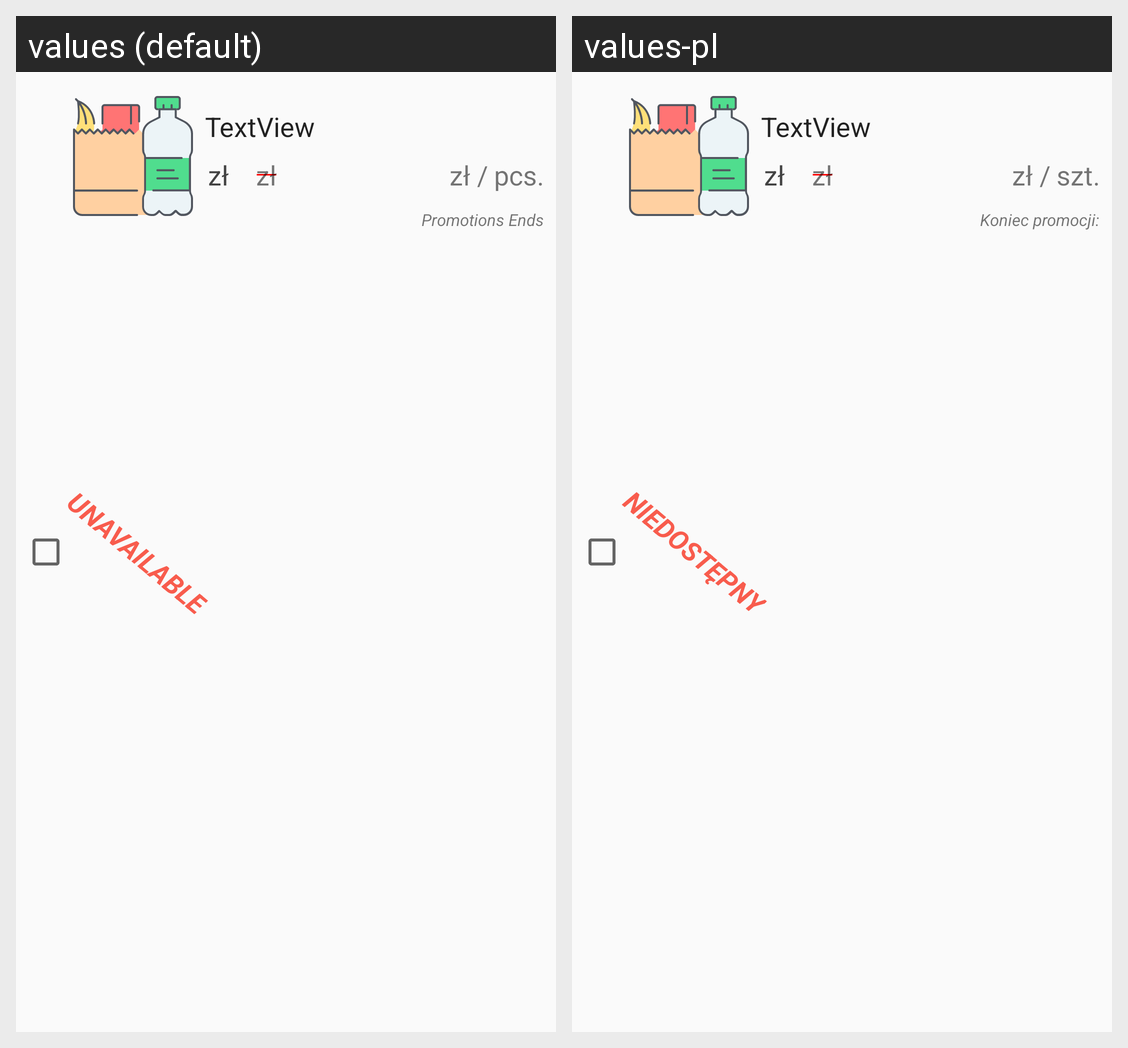

The same Android screen rendered under two of its app's locales, left to right. List the strings drawn on it with the default value and each locale's translation.
Android screen res/layout/shoplist_items.xml rendered under 2 locales, left to right: values (default), values-pl. Device: Nexus 5 (rendered at 1080×1920; each locale shown at half size, 540×960, under a caption strip naming it); theme AppTheme.
Strings drawn on this screen, with the default value and each locale's value (text and hints the layout hard-codes, and strings that could not be matched under every locale, appear in the picture but are not listed):

promotions_ends
  values: Promotions Ends
  values-pl: Koniec promocji:

pcs
  values: pcs.
  values-pl: szt.

unavailable
  values: Unavailable
  values-pl: Niedostępny
